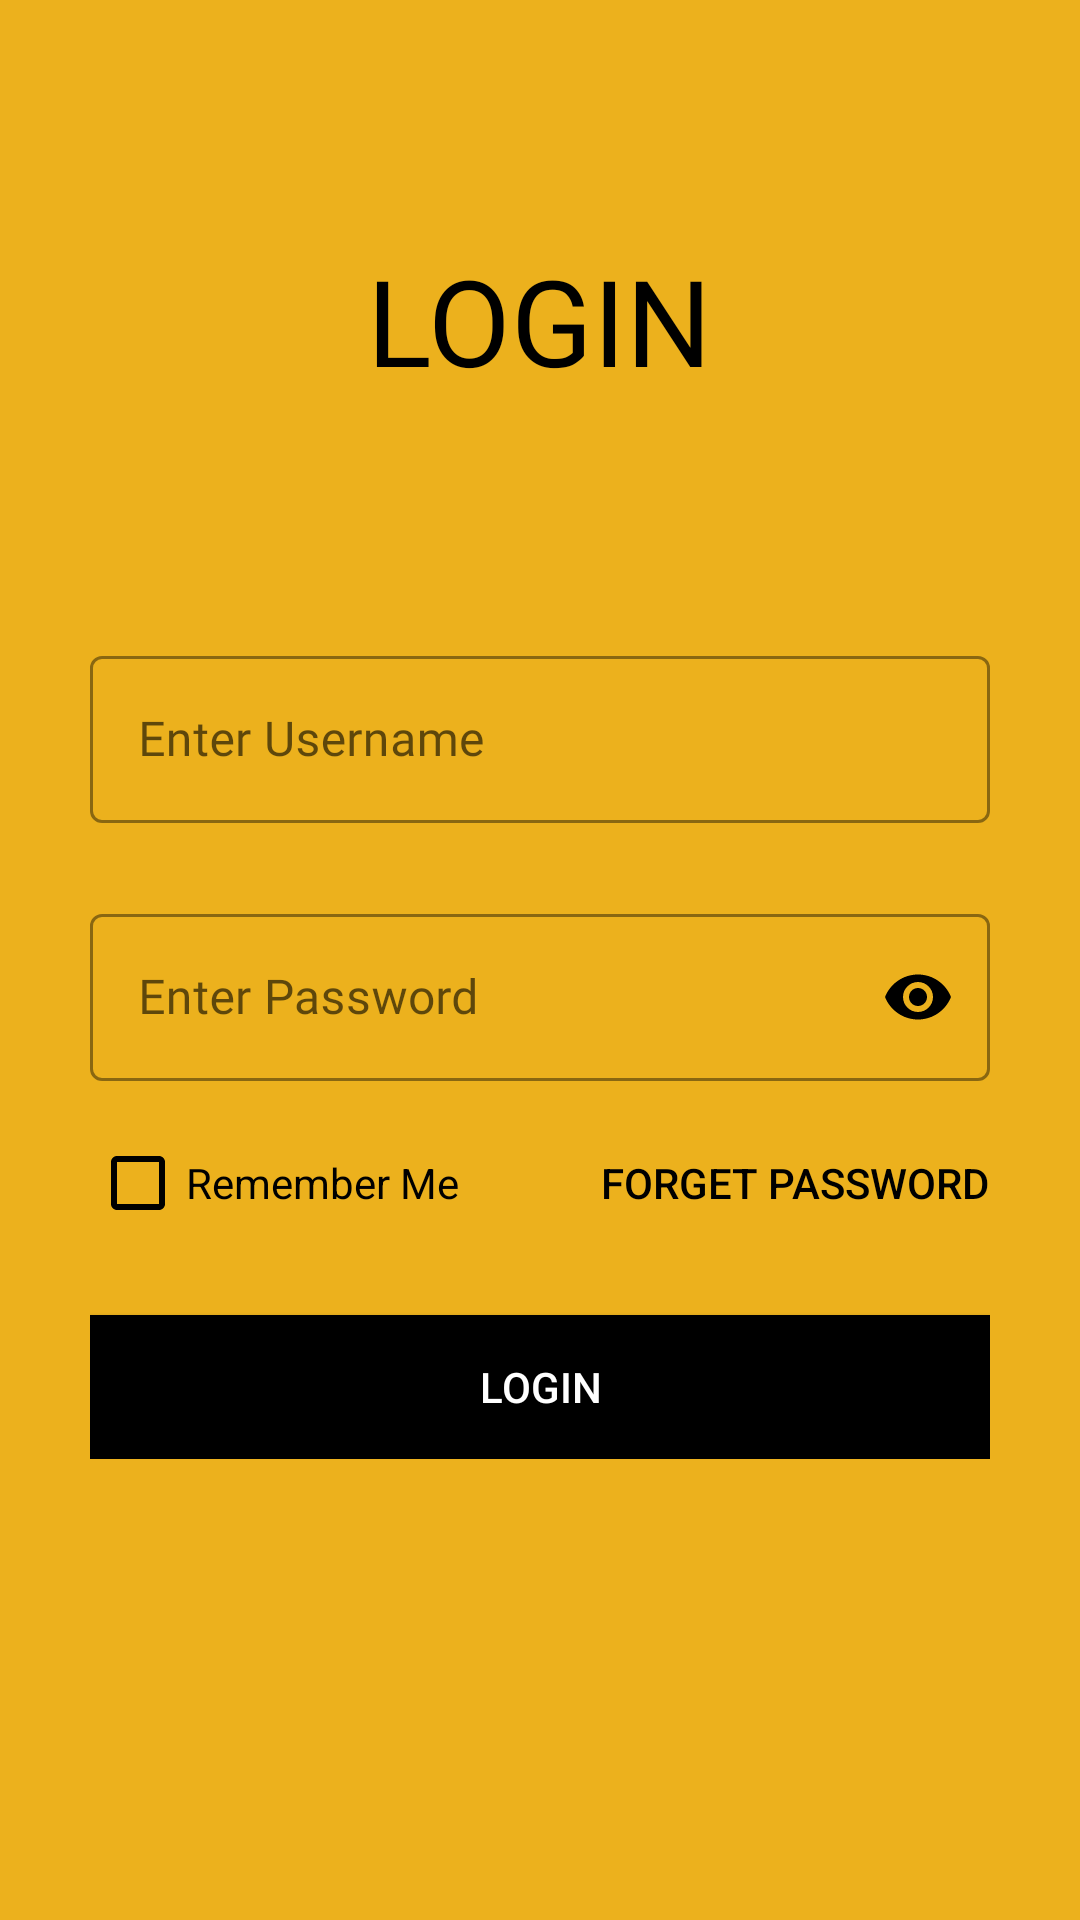

Produce the Android XML layout that renders to this screen, including the resource entries it uses.
<!-- AndroidManifest.xml: application theme Theme.MaterialComponents.Light.NoActionBar.Bridge -->
<!-- res/layout/activity_login.xml -->
<?xml version="1.0" encoding="utf-8"?>
<ScrollView xmlns:android="http://schemas.android.com/apk/res/android"
    xmlns:app="http://schemas.android.com/apk/res-auto"
    xmlns:tools="http://schemas.android.com/tools"
    android:layout_width="match_parent"
    android:layout_height="match_parent"
    android:background="#ECB11D"
    android:padding="30dp"
    android:transitionName="transition_login"
    tools:context=".Login">

    <LinearLayout
        android:layout_width="match_parent"
        android:layout_height="wrap_content"
        android:orientation="vertical">


        <TextView
            android:id="@+id/login"
            android:layout_width="wrap_content"
            android:layout_height="wrap_content"
            android:layout_gravity="center"
            android:layout_marginTop="50dp"
            android:fontFamily="@font/baloo"
            android:text="Login"
            android:textAllCaps="true"
            android:textColor="@color/black"
            android:textSize="40sp" />

        <LinearLayout
            android:layout_width="match_parent"
            android:layout_height="wrap_content"
            android:layout_marginTop="80dp"
            android:orientation="vertical">

            <com.google.android.material.textfield.TextInputLayout
                style="@style/Widget.MaterialComponents.TextInputLayout.OutlinedBox"
                android:layout_width="match_parent"
                android:layout_height="wrap_content"
                android:hint="Enter Username"
                app:boxStrokeColor="@color/black"
                app:boxStrokeWidthFocused="2dp"
                app:endIconMode="clear_text"
                app:endIconTint="@color/black"
                app:hintTextColor="@color/black"
                app:startIconDrawable="@drawable/profile_icon"
                app:startIconTint="@color/black">

                <com.google.android.material.textfield.TextInputEditText
                    android:layout_width="match_parent"
                    android:layout_height="match_parent"
                    android:fontFamily="@font/muli_semibold"
                    android:inputType="text"
                    android:textColor="@color/black" />
            </com.google.android.material.textfield.TextInputLayout>

            <com.google.android.material.textfield.TextInputLayout
                style="@style/Widget.MaterialComponents.TextInputLayout.OutlinedBox"
                android:layout_width="match_parent"
                android:layout_height="wrap_content"
                android:layout_marginTop="25dp"
                android:hint="Enter Password"
                app:boxStrokeColor="@color/black"
                app:boxStrokeWidthFocused="2dp"
                app:endIconMode="password_toggle"
                app:endIconTint="@color/black"
                app:hintTextColor="@color/black"
                app:startIconDrawable="@drawable/password_icon"
                app:startIconTint="@color/black">

                <EditText
                    android:layout_width="match_parent"
                    android:layout_height="match_parent"
                    android:fontFamily="@font/muli_semibold"
                    android:inputType="textPassword"
                    android:textColor="@color/black" />
            </com.google.android.material.textfield.TextInputLayout>

            <RelativeLayout
                android:layout_width="match_parent"
                android:layout_height="wrap_content"
                android:layout_marginTop="10dp">

                <CheckBox
                    style="@style/Widget.AppCompat.CompoundButton.CheckBox"
                    android:layout_width="wrap_content"
                    android:layout_height="wrap_content"
                    android:layout_centerVertical="true"
                    android:buttonTint="@color/black"
                    android:text="@string/remember_me"
                    android:textColor="@color/black" />

                <Button
                    android:layout_width="wrap_content"
                    android:layout_height="wrap_content"
                    android:layout_alignParentRight="true"
                    android:background="#00000000"

                    android:text="@string/forget_password"
                    android:textColor="@color/black"/>

            </RelativeLayout>

            <Button
                android:layout_width="match_parent"
                android:layout_height="wrap_content"
                android:layout_marginTop="20dp"
                android:background="@color/black"
                android:text="@string/login"
                android:textColor="@color/white" />


        </LinearLayout>

    </LinearLayout>

</ScrollView>
<!-- resources referenced by this layout -->
<resources>
  <color name="black">#FF000000</color>
  <color name="white">#FFFFFFFF</color>
  <string name="forget_password">Forget Password</string>
  <string name="login">Login</string>
  <string name="remember_me">Remember Me</string>
</resources>
